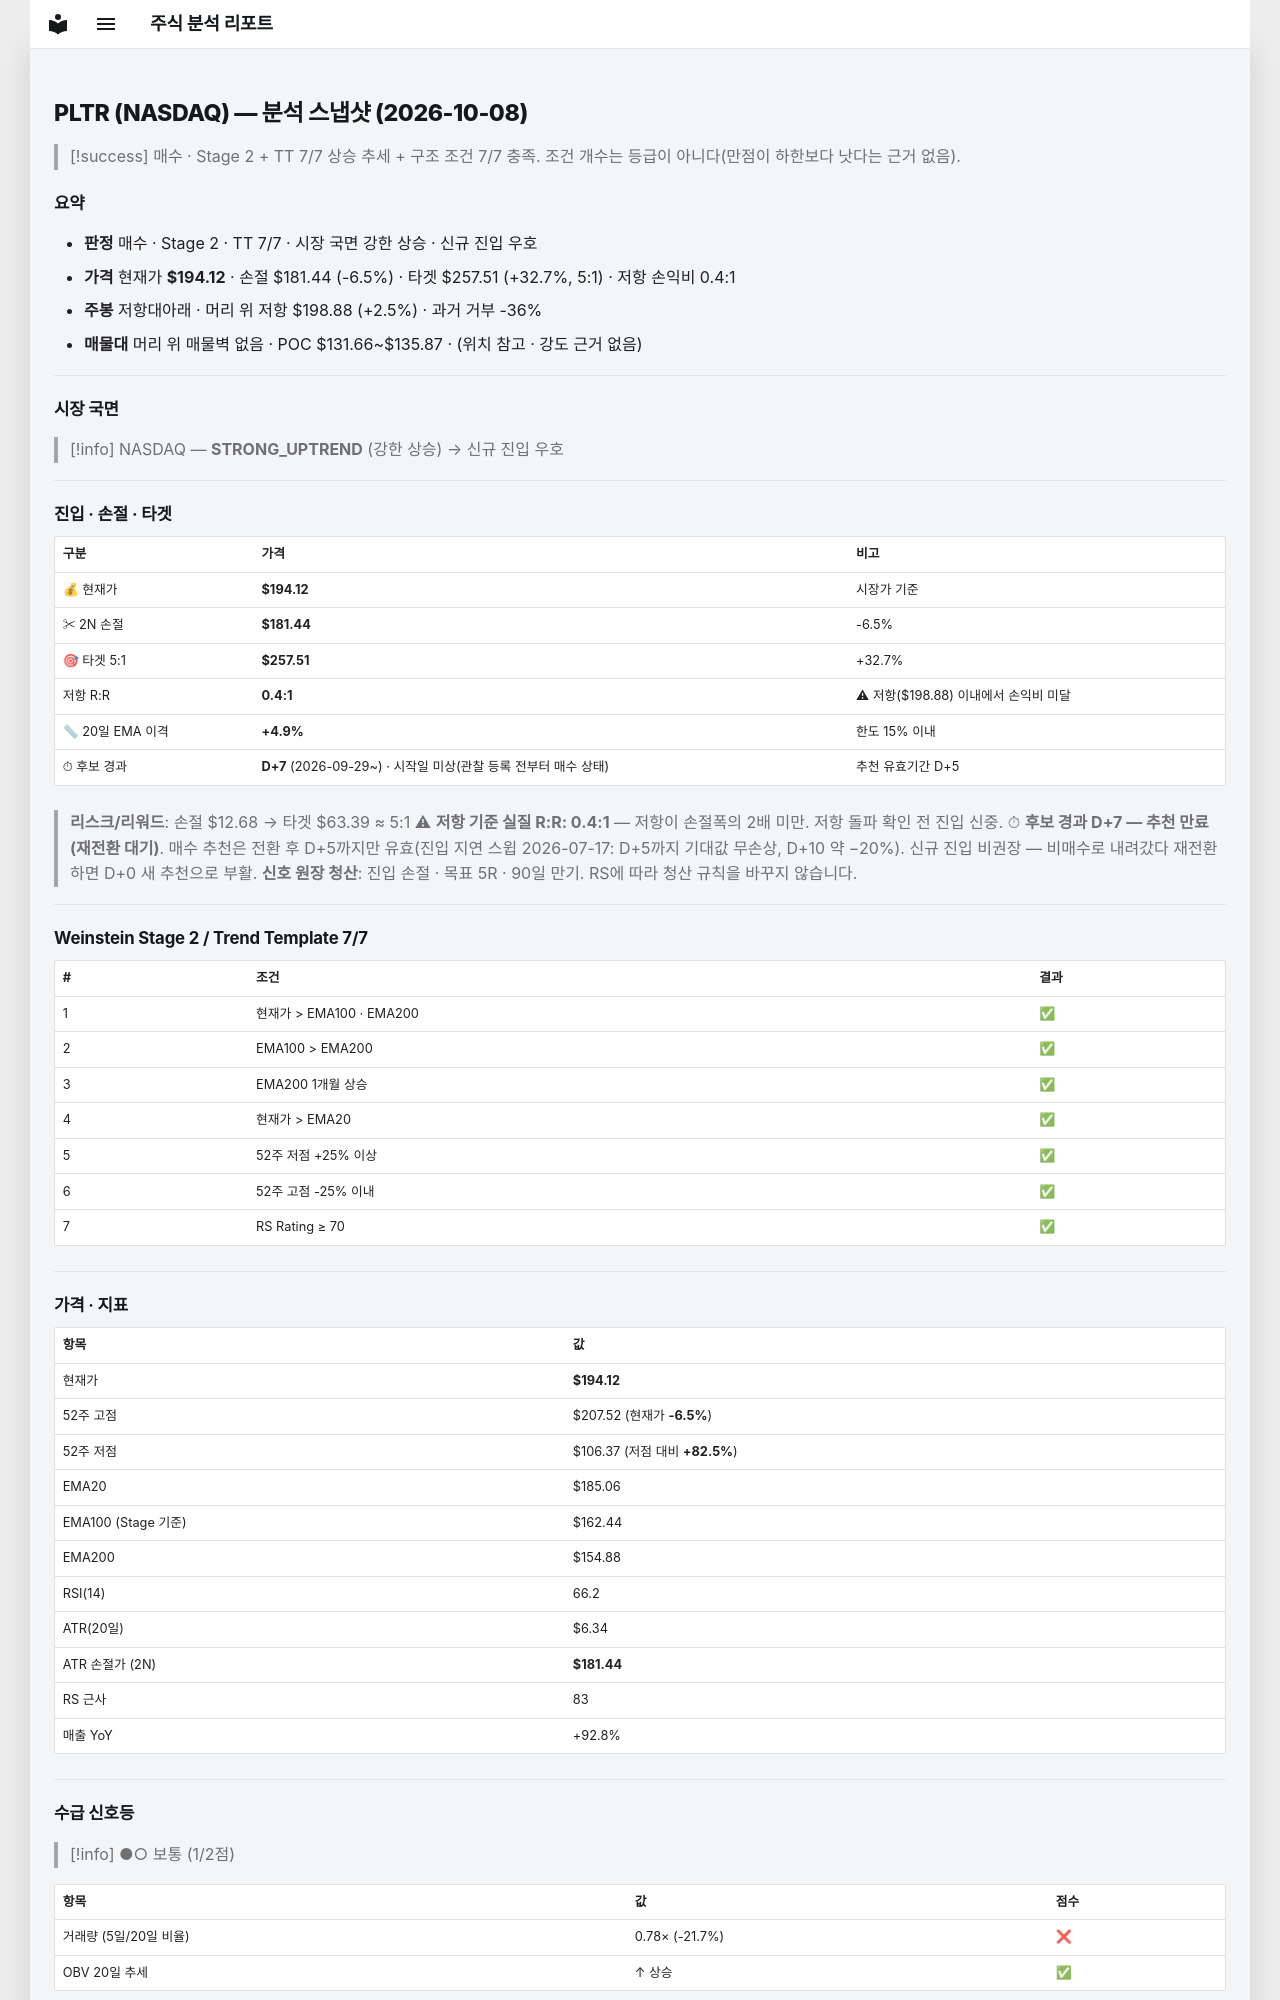

repository: soloandco/stock-reports · page: snapshots/PLTR-2026-10-08/index.html · generator: mkdocs

---
type: analysis-snapshot
title: PLTR 분석 스냅샷
ticker: PLTR
market: NASDAQ
created: 2026-10-08
updated: 2026-10-08
bar-date: 2026-10-07
verdict: 매수후보
real-rr: 0.38
sma50-gap-pct: 4.9
candidate-days: 7
candidate-since: 2026-09-29
candidate-start-unknown: true
weekly-position: 저항대아래
weekly-overhead-price: 198.88
weekly-overhead-pct: 2.5
stage: 2
trend-template-score: 7
tt-max: 7
ma-set: ema-20-100-200
price: 194.1199951171875
stop-price: 181.44212179837947
market-regime: STRONG_UPTREND
supply-demand-score: 1/2
supply-demand-label: 보통
status: tracking
tags:
  - stock-agent
  - watchlist
  - PLTR
  - analysis
related:
  - "[[analysis-template]]"
---

# PLTR (NASDAQ) — 분석 스냅샷 (2026-10-08)

> [!success] 매수 · Stage 2 + TT 7/7
> 상승 추세 + 구조 조건 7/7 충족. 조건 개수는 등급이 아니다(만점이 하한보다 낫다는 근거 없음).

## 요약

- **판정** 매수 · Stage 2 · TT 7/7 · 시장 국면 강한 상승 · 신규 진입 우호
- **가격** 현재가 **$194.12** · 손절 $181.44 (-6.5%) · 타겟 $257.51 (+32.7%, 5:1) · 저항 손익비 0.4:1
- **주봉** 저항대아래 · 머리 위 저항 $198.88 (+2.5%) · 과거 거부 -36%
- **매물대** 머리 위 매물벽 없음 · POC $131.66~$135.87 · (위치 참고 · 강도 근거 없음)

---

## 시장 국면

> [!info] NASDAQ — **STRONG_UPTREND** (강한 상승) → 신규 진입 우호

---

## 진입 · 손절 · 타겟

| 구분 | 가격 | 비고 |
|------|------|------|
| 💰 현재가 | **$194.12** | 시장가 기준 |
| ✂ 2N 손절 | **$181.44** | -6.5% |
| 🎯 타겟 5:1 | **$257.51** | +32.7% |
| 저항 R:R | **0.4:1** | ⚠ 저항($198.88) 이내에서 손익비 미달 |
| 📏 20일 EMA 이격 | **+4.9%** | 한도 15% 이내 |
| ⏱ 후보 경과 | **D+7** (2026-09-29~) · 시작일 미상(관찰 등록 전부터 매수 상태) | 추천 유효기간 D+5 |

> **리스크/리워드**: 손절 $12.68 → 타겟 $63.39 ≈ 5:1
> ⚠ **저항 기준 실질 R:R: 0.4:1** — 저항이 손절폭의 2배 미만. 저항 돌파 확인 전 진입 신중.
> ⏱ **후보 경과 D+7 — 추천 만료(재전환 대기)**. 매수 추천은 전환 후 D+5까지만 유효(진입 지연 스윕 2026-07-17: D+5까지 기대값 무손상, D+10 약 −20%). 신규 진입 비권장 — 비매수로 내려갔다 재전환하면 D+0 새 추천으로 부활.
> **신호 원장 청산**: 진입 손절 · 목표 5R · 90일 만기. RS에 따라 청산 규칙을 바꾸지 않습니다.

---

## Weinstein Stage 2 / Trend Template 7/7

| # | 조건 | 결과 |
|---|------|------|
| 1 | 현재가 > EMA100 · EMA200 | ✅ |
| 2 | EMA100 > EMA200 | ✅ |
| 3 | EMA200 1개월 상승 | ✅ |
| 4 | 현재가 > EMA20 | ✅ |
| 5 | 52주 저점 +25% 이상 | ✅ |
| 6 | 52주 고점 -25% 이내 | ✅ |
| 7 | RS Rating ≥ 70 | ✅ |

---

## 가격 · 지표

| 항목 | 값 |
|------|---|
| 현재가 | **$194.12** |
| 52주 고점 | $207.52 (현재가 **-6.5%**) |
| 52주 저점 | $106.37 (저점 대비 **+82.5%**) |
| EMA20 | $185.06 |
| EMA100 (Stage 기준) | $162.44 |
| EMA200 | $154.88 |
| RSI(14) | 66.2 |
| ATR(20일) | $6.34 |
| ATR 손절가 (2N) | **$181.44** |
| RS 근사 | 83 |
| 매출 YoY | +92.8% |

---
## 수급 신호등

> [!info] ●○ 보통 (1/2점)

| 항목 | 값 | 점수 |
|------|------|------|
| 거래량 (5일/20일 비율) | 0.78× (-21.7%) | ❌ |
| OBV 20일 추세 | ↑ 상승 | ✅ |

> **판독법**: 거래량이 20일 평균보다 20% 이상 많고 OBV(온밸런스볼륨)가 상승 중이면 매집 수급이 강한 것으로 판단합니다.

---
